Run: headless pygame with SDL's dummy video driver; simulated clock (each Clock.tick advances the game by its frame time, no real sleeping); random seed 0; keys injected as events and as key.get_pressed() state; no mouse input.
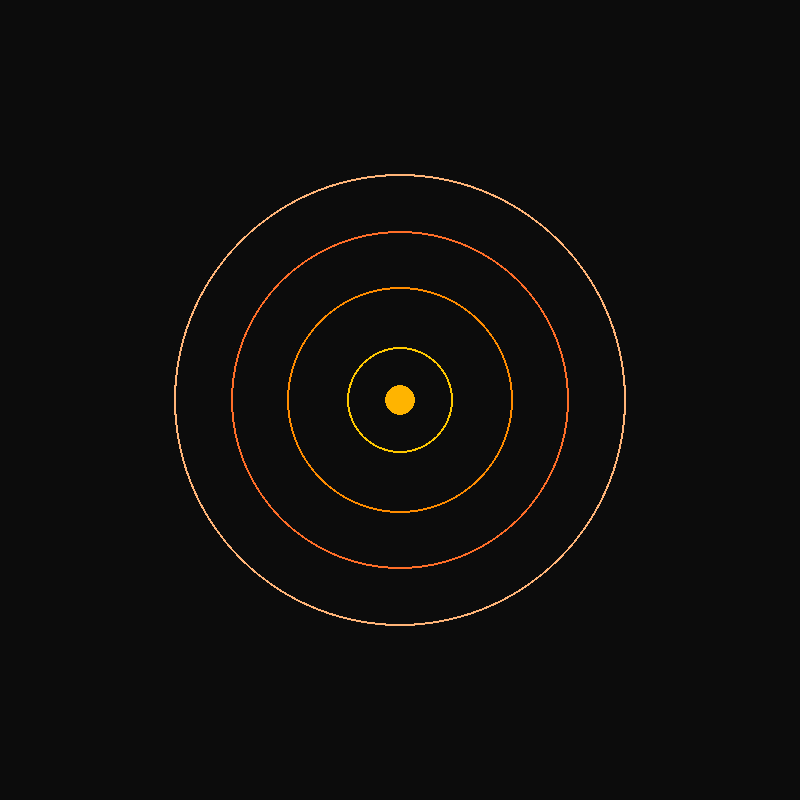
Frame 1 of 4 · flips 1–60 · no input
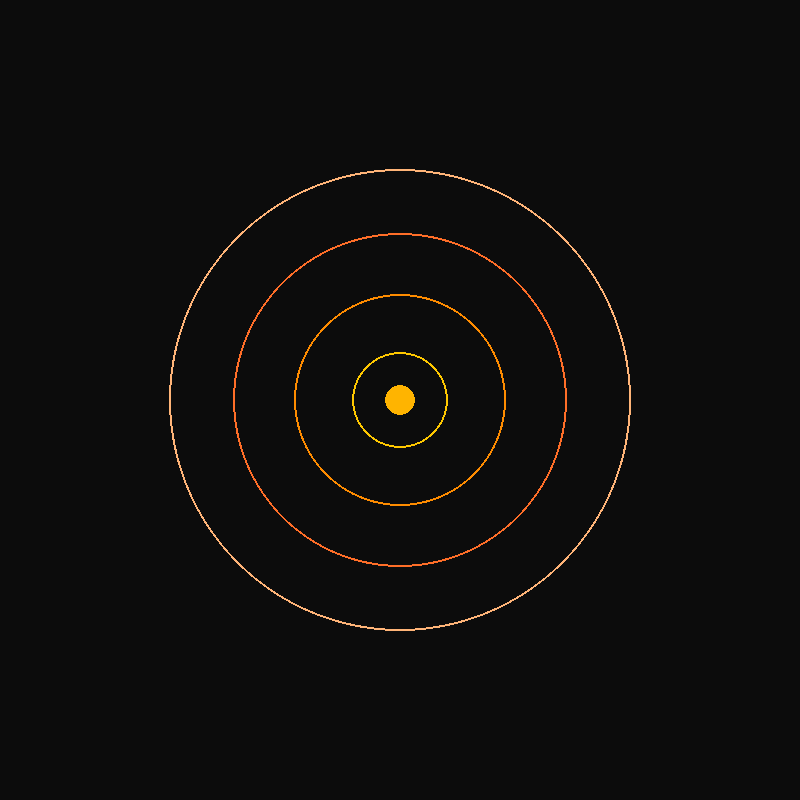
Frame 2 of 4 · flips 61–180 · tapped SPACE, RETURN · held RIGHT (→), D
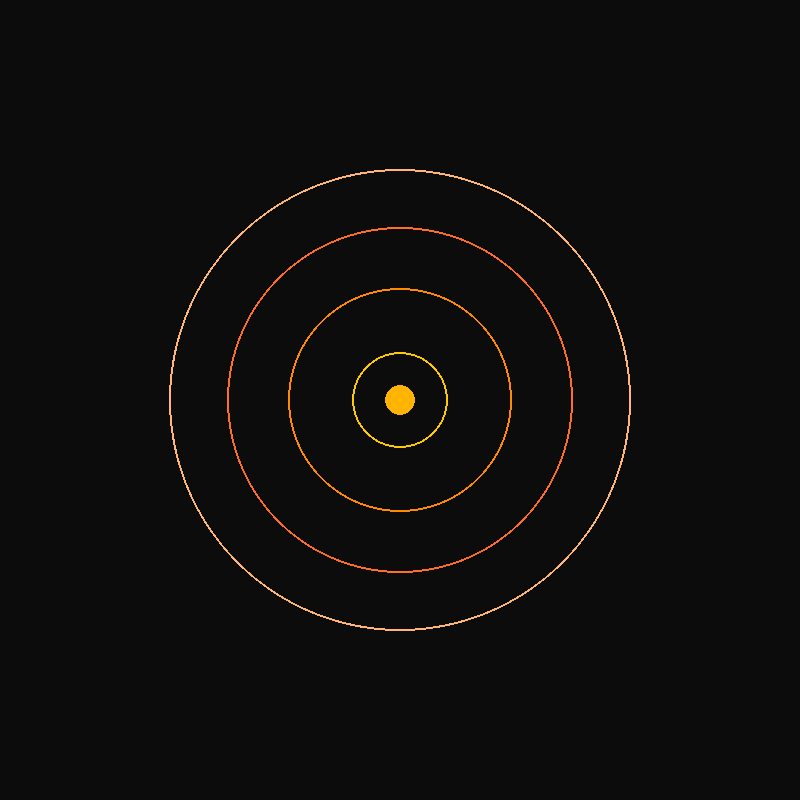
Frame 3 of 4 · flips 181–300 · held DOWN (↓), S
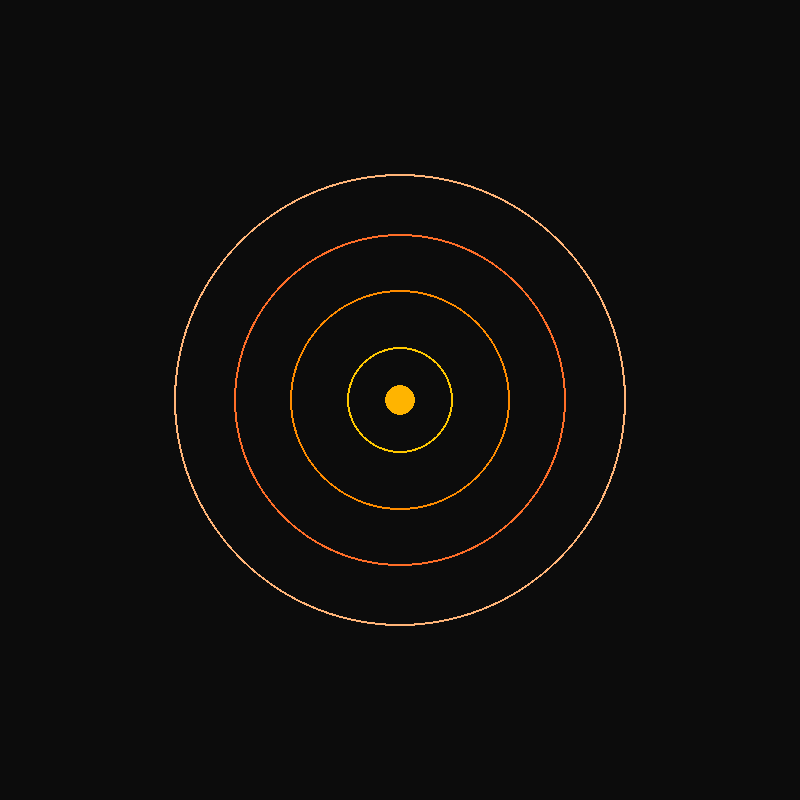
Frame 4 of 4 · flips 301–420 · held LEFT (←), A, UP (↑), W

The pygame program that drew these frames:

#python
import pygame
import math

pygame.init()

tela = pygame.display.set_mode((800, 800))
pygame.display.set_caption("Parte2 - Camadas Orgânicas")

clock = pygame.time.Clock()

CENTRO = (400, 400)

# Camadas base
camadas = [
    {"raio": 50, "fase": 0, "cor": (255,200,0)},# Kernei Layer
    {"raio": 110, "fase": 1, "cor":(255,140,0)},# Drives
    {"raio": 170, "fase": 2, "cor":(255,110,40)},# Sistem
    {"raio": 230, "fase": 3, "cor":(255,180,120)},# Serviços/Usuario
]

tempo = 0

rodando = True
while rodando:
    tela.fill((12,12,12))
    
    for evento in pygame.event.get():
        if evento.type == pygame.QUIT:
            rodando = False
            
        if evento.type == pygame.KEYDOWN:
            if evento.key == pygame.K_ESCAPE:
                rodando = False
                
    tempo += 0.02     
    
    # Kernel
    
    pygame.draw.circle(tela,(255, 180, 0), CENTRO, 15)
    
    #Camadas vivas
    
    for camada in camadas:
        pulso = math.sin(tempo + camada["fase"]) * 4
        
        raio_atual = camada["raio"] + pulso
        
        pygame.draw.circle(
            tela,
            camada["cor"],
            CENTRO,
            int(raio_atual),
            2
            
        )  
        
    pygame.display.flip()
    clock.tick(60)
pygame.quit()                 
